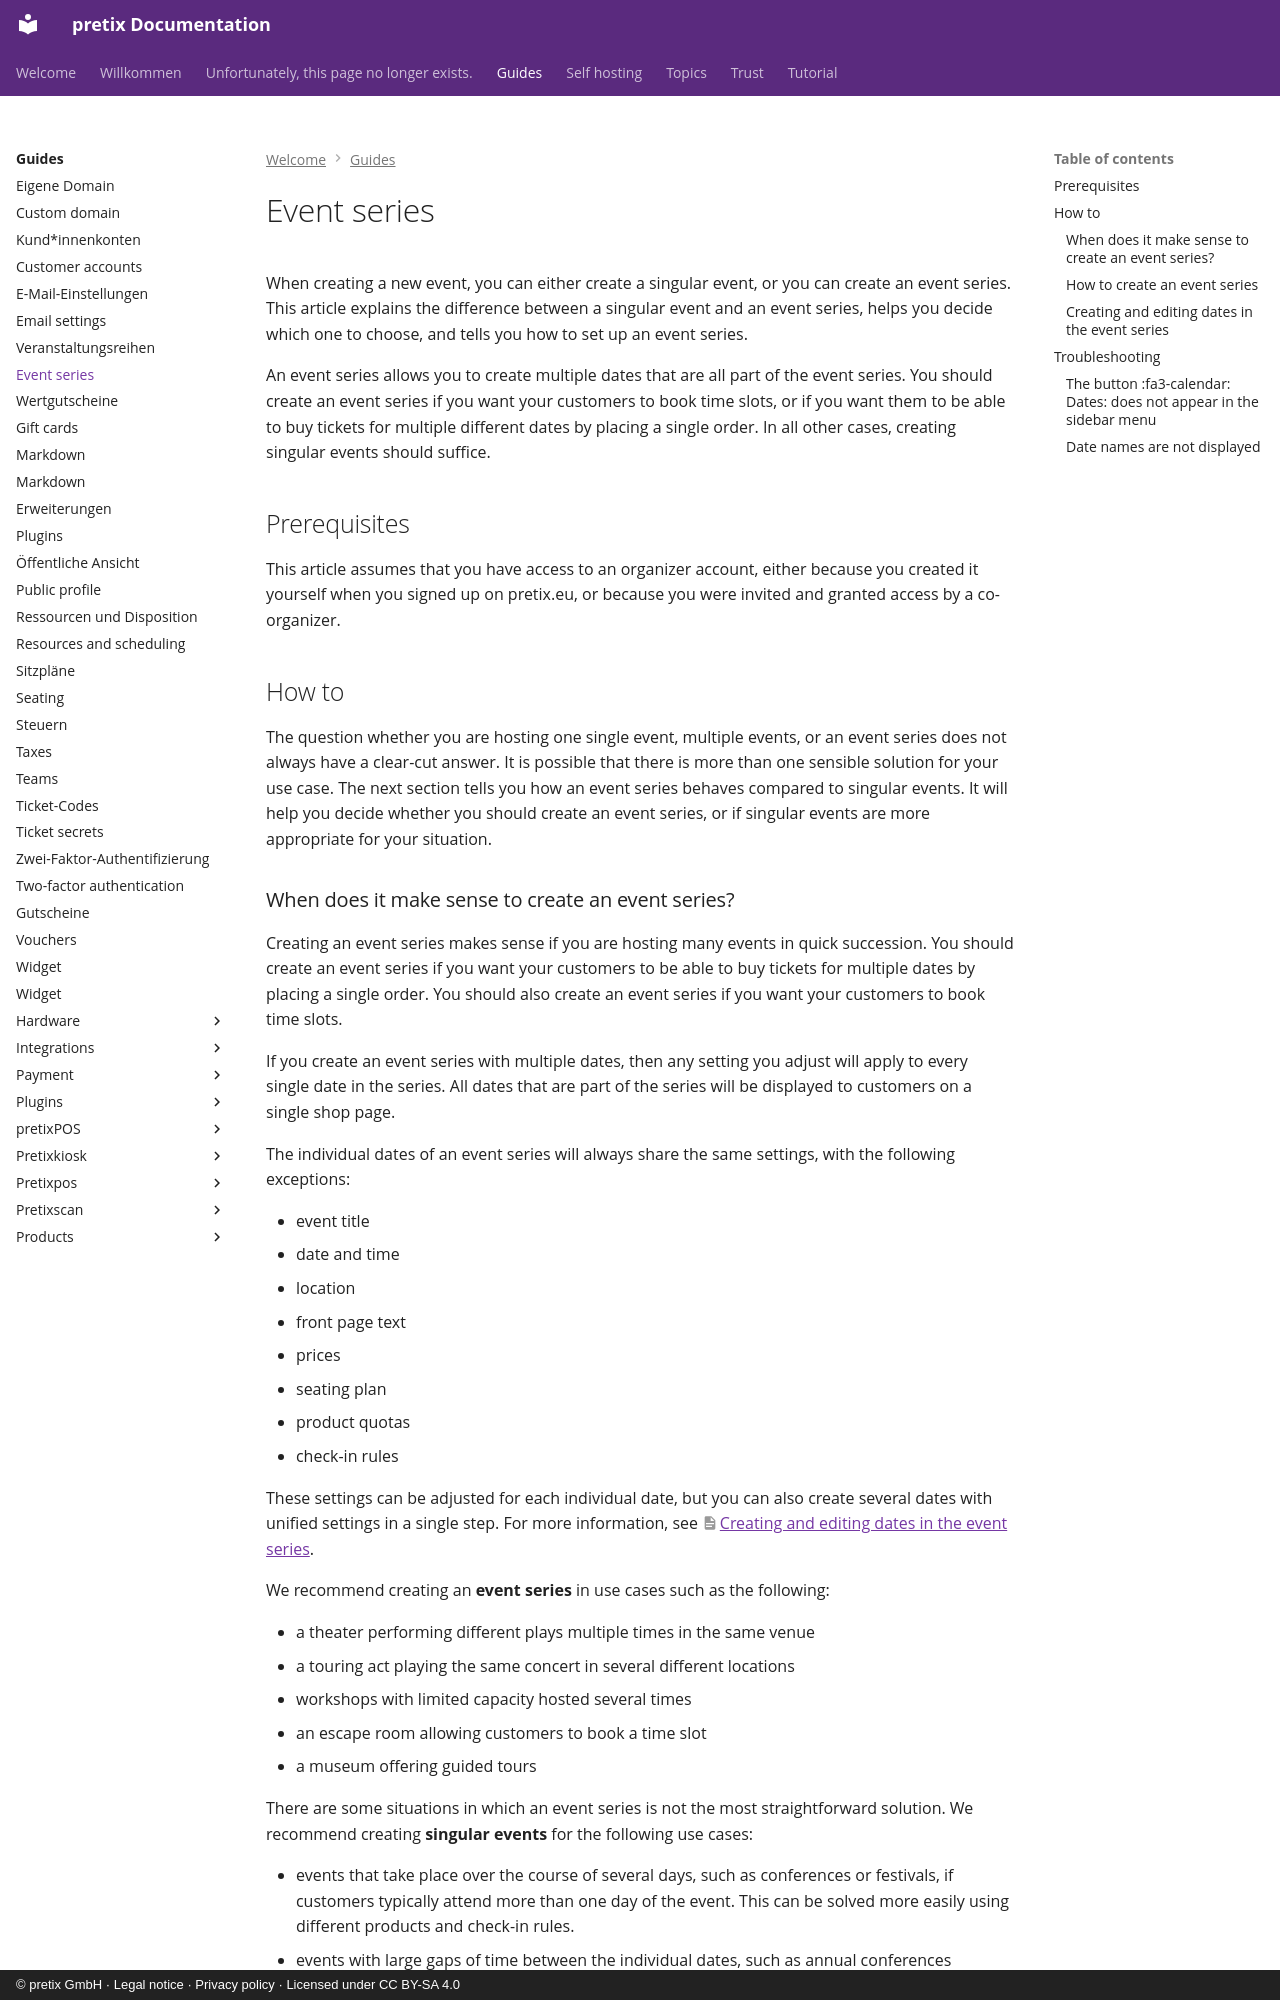

repository: pretix/pretix-docs · page: guides/event-series/index.html · generator: mkdocs · copyright: © pretix GmbH · Legal notice · Privacy policy · Licensed under CC BY-SA 4.0

# Event series

When creating a new event, you can either create a singular event, or you can create an event series.
This article explains the difference between a singular event and an event series, helps you decide which one to choose, and tells you how to set up an event series.

An event series allows you to create multiple dates that are all part of the event series.
You should create an event series if you want your customers to book time slots, or if you want them to be able to buy tickets for multiple different dates by placing a single order.
In all other cases, creating singular events should suffice.

## Prerequisites

This article assumes that you have access to an organizer account, either because you created it yourself when you signed up on pretix.eu, or because you were invited and granted access by a co-organizer.

## How to

The question whether you are hosting one single event, multiple events, or an event series does not always have a clear-cut answer.
It is possible that there is more than one sensible solution for your use case.
The next section tells you how an event series behaves compared to singular events.
It will help you decide whether you should create an event series, or if singular events are more appropriate for your situation.
